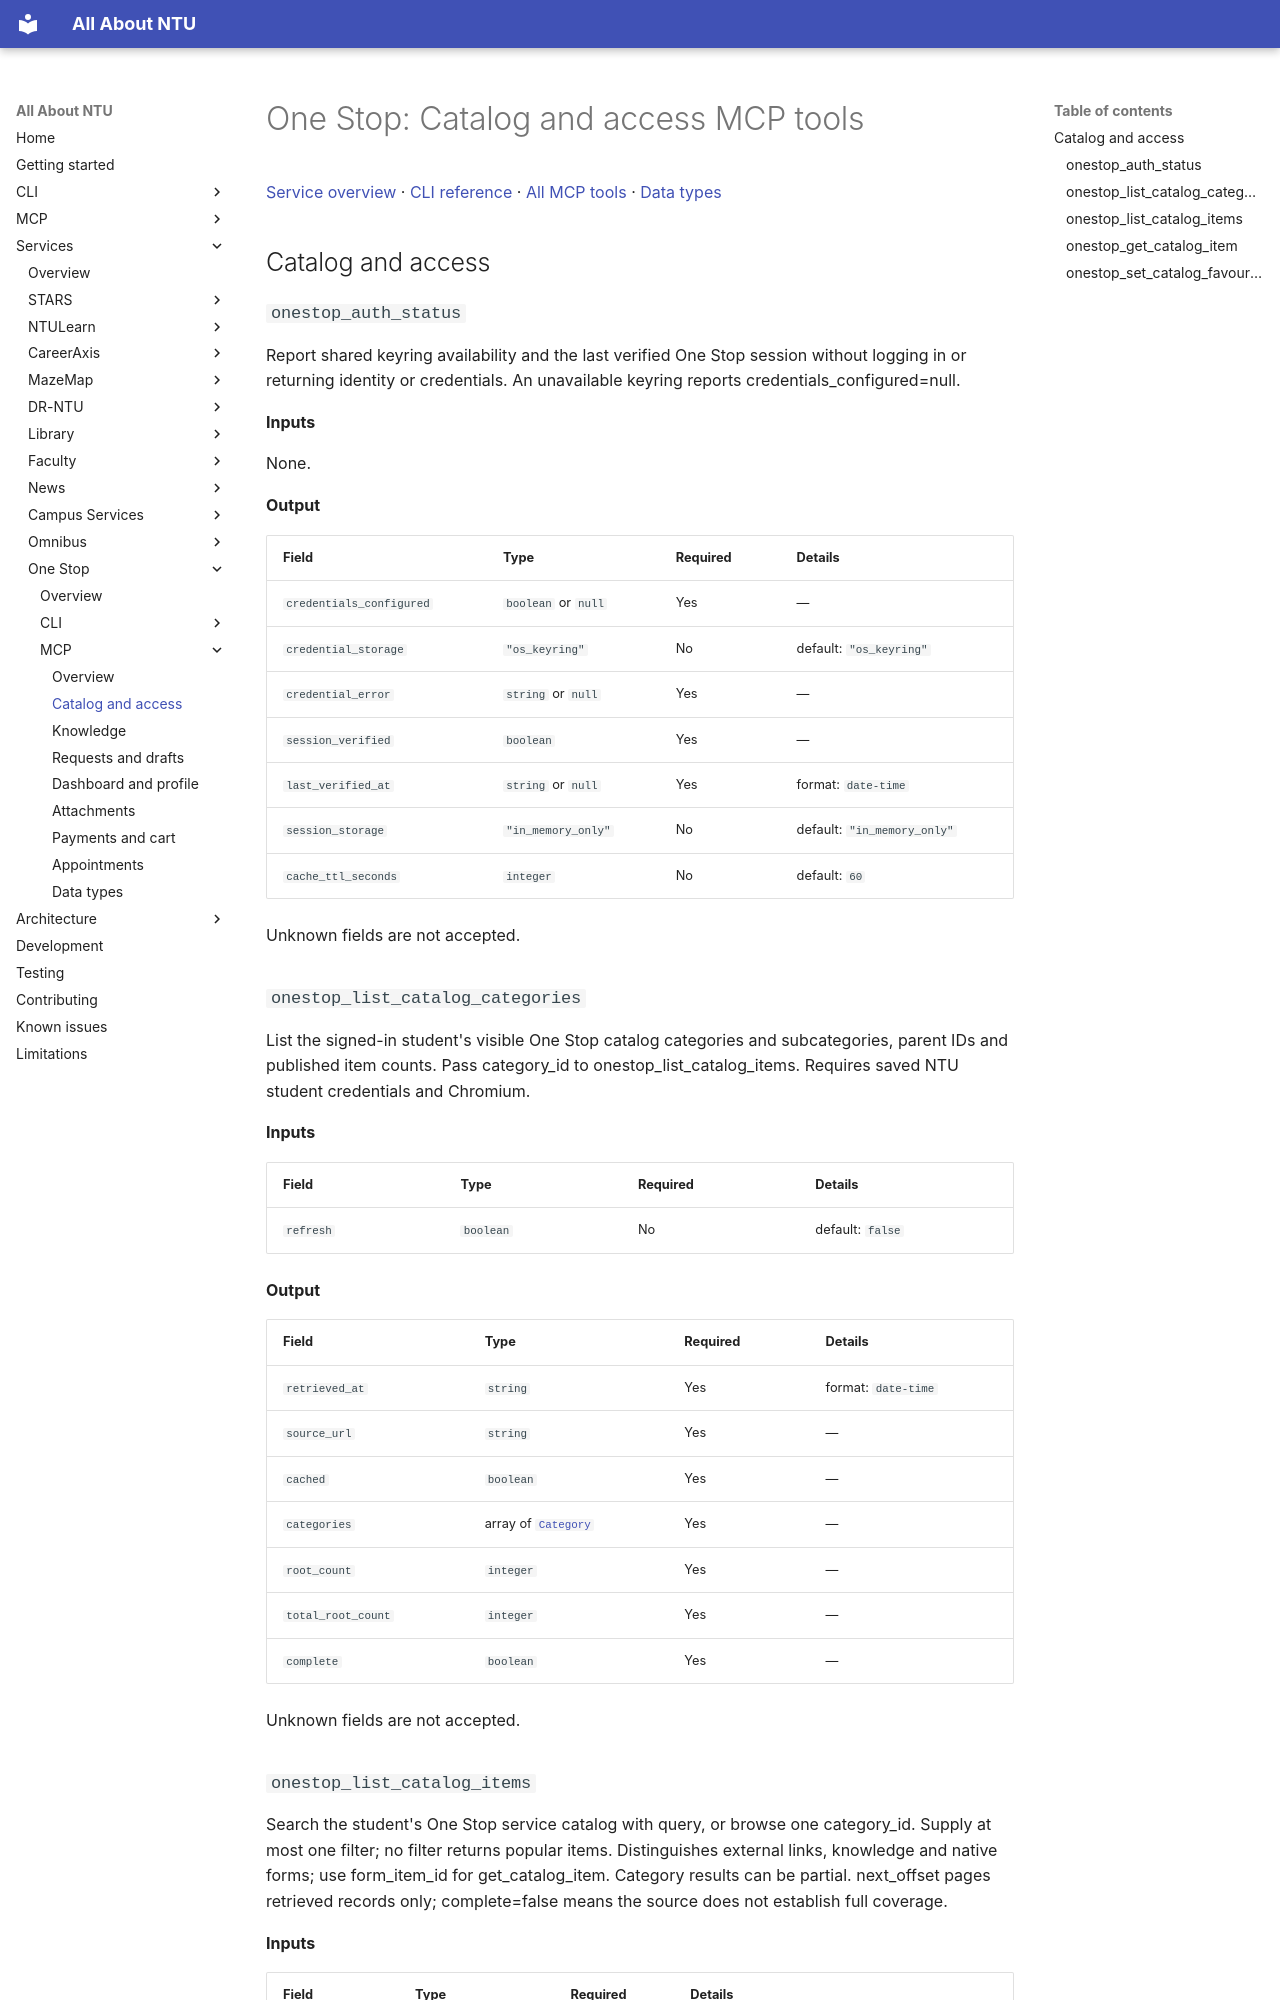

repository: pitchaya-s/all-abt-ntu · page: services/one-stop/mcp/catalog/index.html · generator: mkdocs

# One Stop: Catalog and access MCP tools

[Service overview](../index.md) · [CLI reference](../cli/index.md) · [All MCP tools](index.md) · [Data types](types.md)

## Catalog and access

### `onestop_auth_status`

Report shared keyring availability and the last verified One Stop session without logging in or returning identity or credentials. An unavailable keyring reports credentials_configured=null.

**Inputs**

None.

**Output**

| Field | Type | Required | Details |
| --- | --- | --- | --- |
| `credentials_configured` | `boolean` or `null` | Yes | — |
| `credential_storage` | `"os_keyring"` | No | default: `"os_keyring"` |
| `credential_error` | `string` or `null` | Yes | — |
| `session_verified` | `boolean` | Yes | — |
| `last_verified_at` | `string` or `null` | Yes | format: `date-time` |
| `session_storage` | `"in_memory_only"` | No | default: `"in_memory_only"` |
| `cache_ttl_seconds` | `integer` | No | default: `60` |

Unknown fields are not accepted.

### `onestop_list_catalog_categories`

List the signed-in student's visible One Stop catalog categories and subcategories, parent IDs and published item counts. Pass category_id to onestop_list_catalog_items. Requires saved NTU student credentials and Chromium.

**Inputs**

| Field | Type | Required | Details |
| --- | --- | --- | --- |
| `refresh` | `boolean` | No | default: `false` |

**Output**

| Field | Type | Required | Details |
| --- | --- | --- | --- |
| `retrieved_at` | `string` | Yes | format: `date-time` |
| `source_url` | `string` | Yes | — |
| `cached` | `boolean` | Yes | — |
| `categories` | array of [`Category`](types.md#mcp-type-category) | Yes | — |
| `root_count` | `integer` | Yes | — |
| `total_root_count` | `integer` | Yes | — |
| `complete` | `boolean` | Yes | — |

Unknown fields are not accepted.
